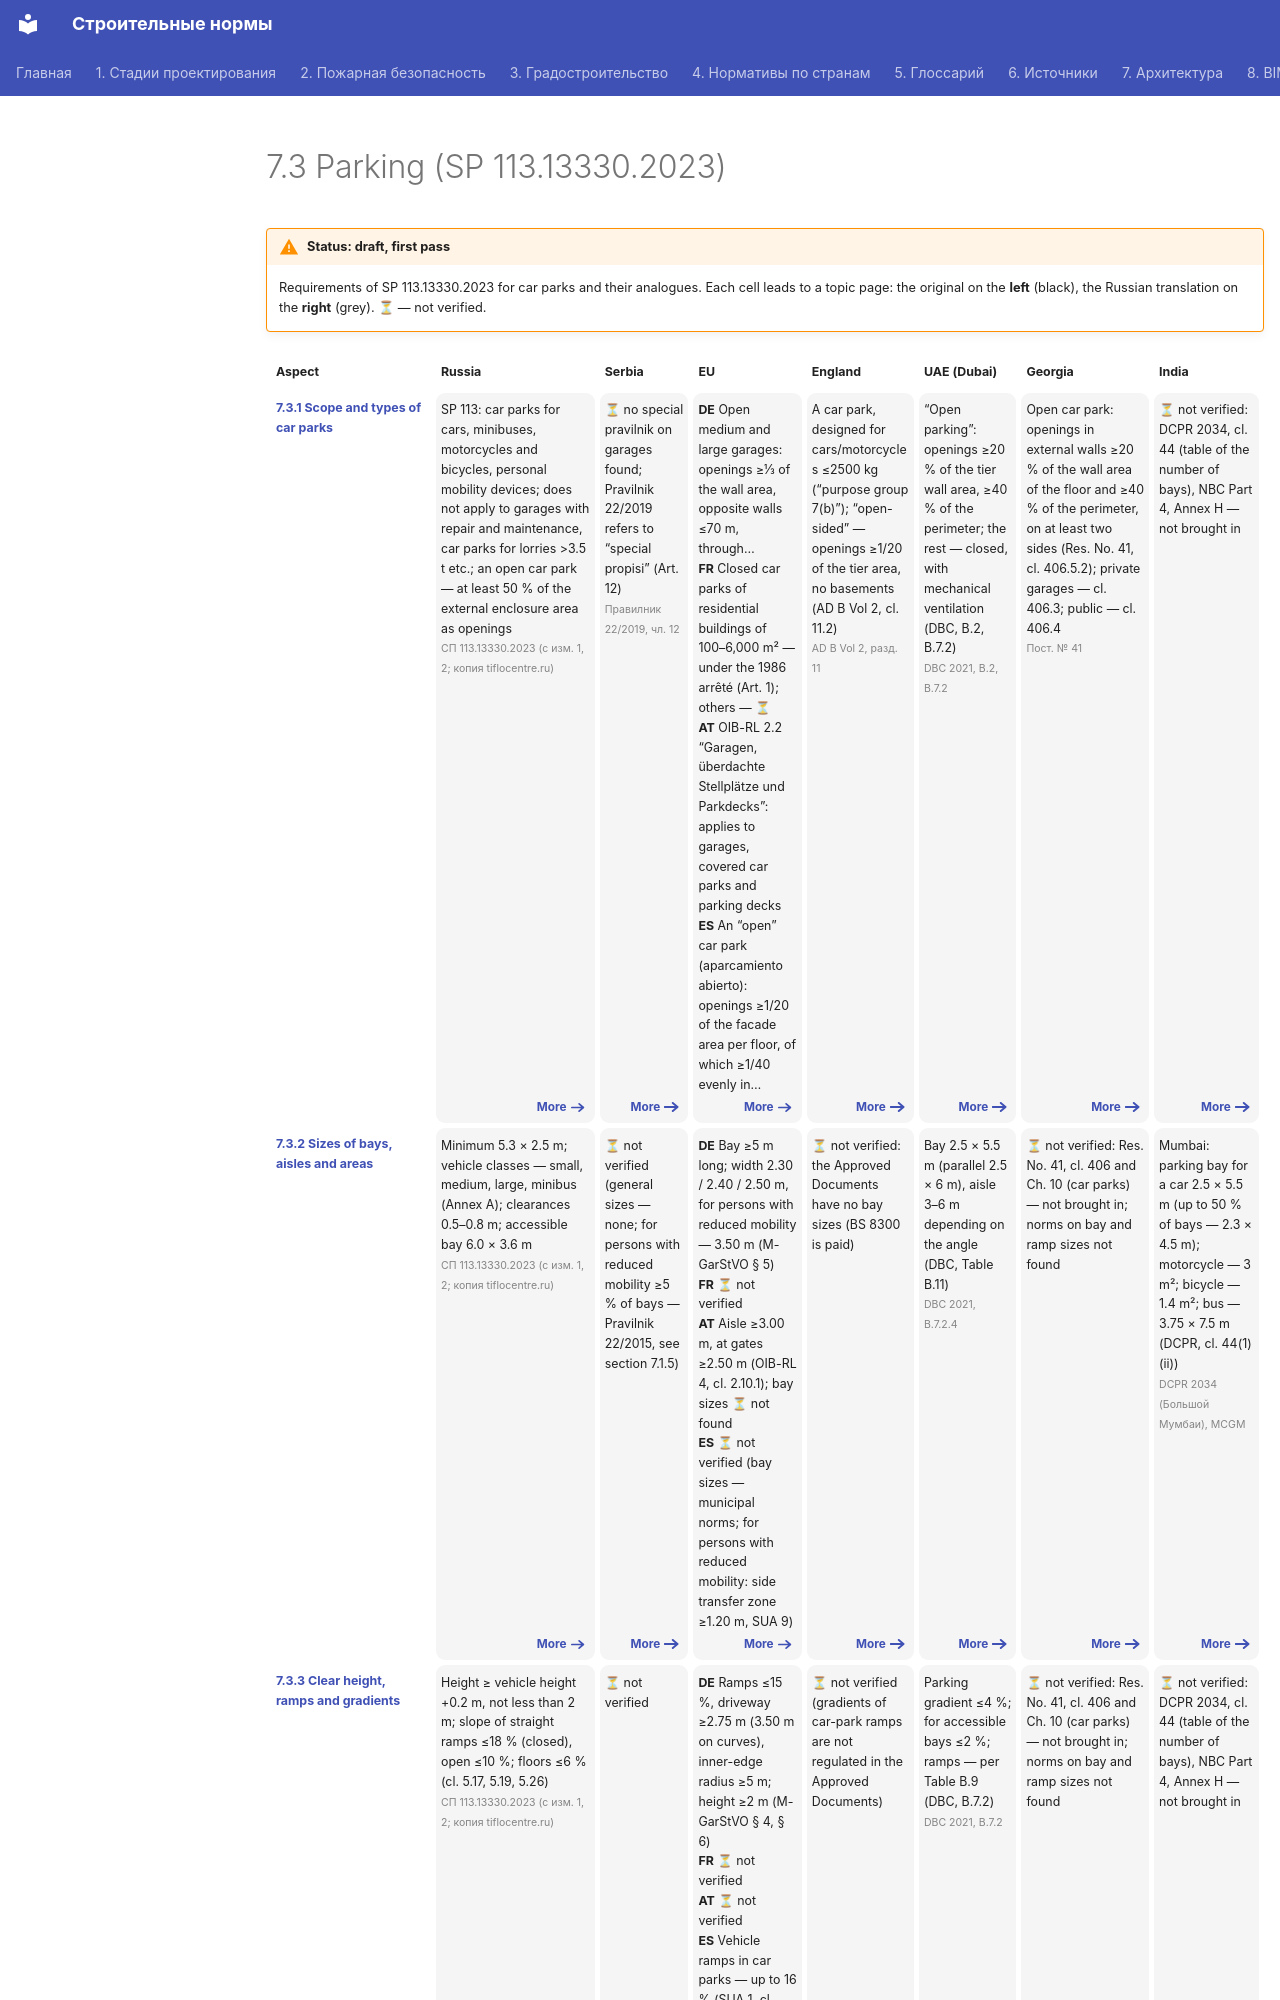

repository: kuskuznetsova-ux/building_codes · page: parkovki/index.en/index.html · generator: mkdocs

---
hide:
  - toc
---

# 7.3 Parking (SP 113.13330.2023)

!!! warning "Status: draft, first pass"
    Requirements of SP 113.13330.2023 for car parks and their analogues. Each cell leads to a topic page: the original on the **left** (black), the Russian translation on the **right** (grey). **⏳** — not verified.

<div class="matrix fire" markdown>
